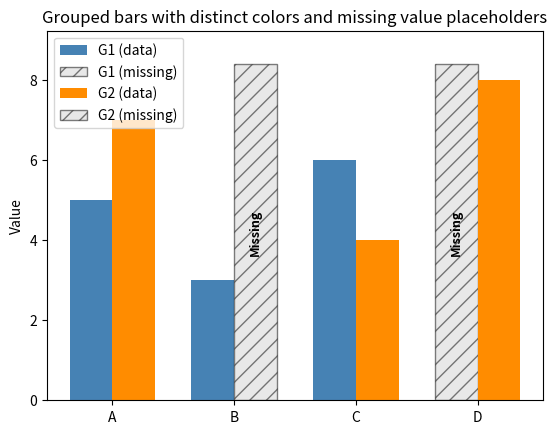

Reproduce this figure in Python. (Note: this script raises an exception after producing the figure.)
import numpy as np
import matplotlib.pyplot as plt

# ---- Example inputs ----
categories = ["A", "B", "C", "D"]
groups = ["G1", "G2"]
data = np.array([
    [5, 7],
    [3, np.nan],  # Missing value
    [6, 4],
    [np.nan, 8]   # Missing value
])
# ------------------------

bar_width = 0.35
x = np.arange(len(categories))

# Distinct colors for each group
group_colors = ["steelblue", "darkorange"]

fig, ax = plt.subplots()

# Max real value to set the full height for missing bars
max_val = np.nanmax(data) * 1.05

for i, group in enumerate(groups):
    vals = data[:, i]

    # Plot non-missing
    mask_ok = ~np.isnan(vals)
    ax.bar(
        x[mask_ok] + i * bar_width,
        vals[mask_ok],
        width=bar_width,
        color=group_colors[i],
        label=f"{group} (data)",
    )

    # Plot missing as full-height, styled differently
    mask_nan = np.isnan(vals)
    missing_bars = ax.bar(
        x[mask_nan] + i * bar_width,
        np.full(mask_nan.sum(), max_val),
        width=bar_width,
        color="lightgray",
        edgecolor="black",
        hatch="//",
        alpha=0.5,
        label=f"{group} (missing)",
    )

    # Add "Missing" text centered inside missing bars
    for bar in missing_bars:
        ax.text(
            bar.get_x() + bar.get_width() / 2,
            bar.get_height() / 2,
            "Missing",
            ha="center",
            va="center",
            fontsize=9,
            fontweight="bold",
            rotation=90,
            color="black",
        )

# Axes formatting
ax.set_xticks(x + bar_width / 2)
ax.set_xticklabels(categories)
ax.set_ylabel("Value")
ax.set_ylim(0, max_val * 1.1)
ax.legend()
ax.set_title("Grouped bars with distinct colors and missing value placeholders")

plt.show()



profiles_dir = "/home/<user>/tt-metal/profiles/"
png_output_dir = profiles_dir + "pngs/"
plt.savefig(png_output_dir + "tmp.png")